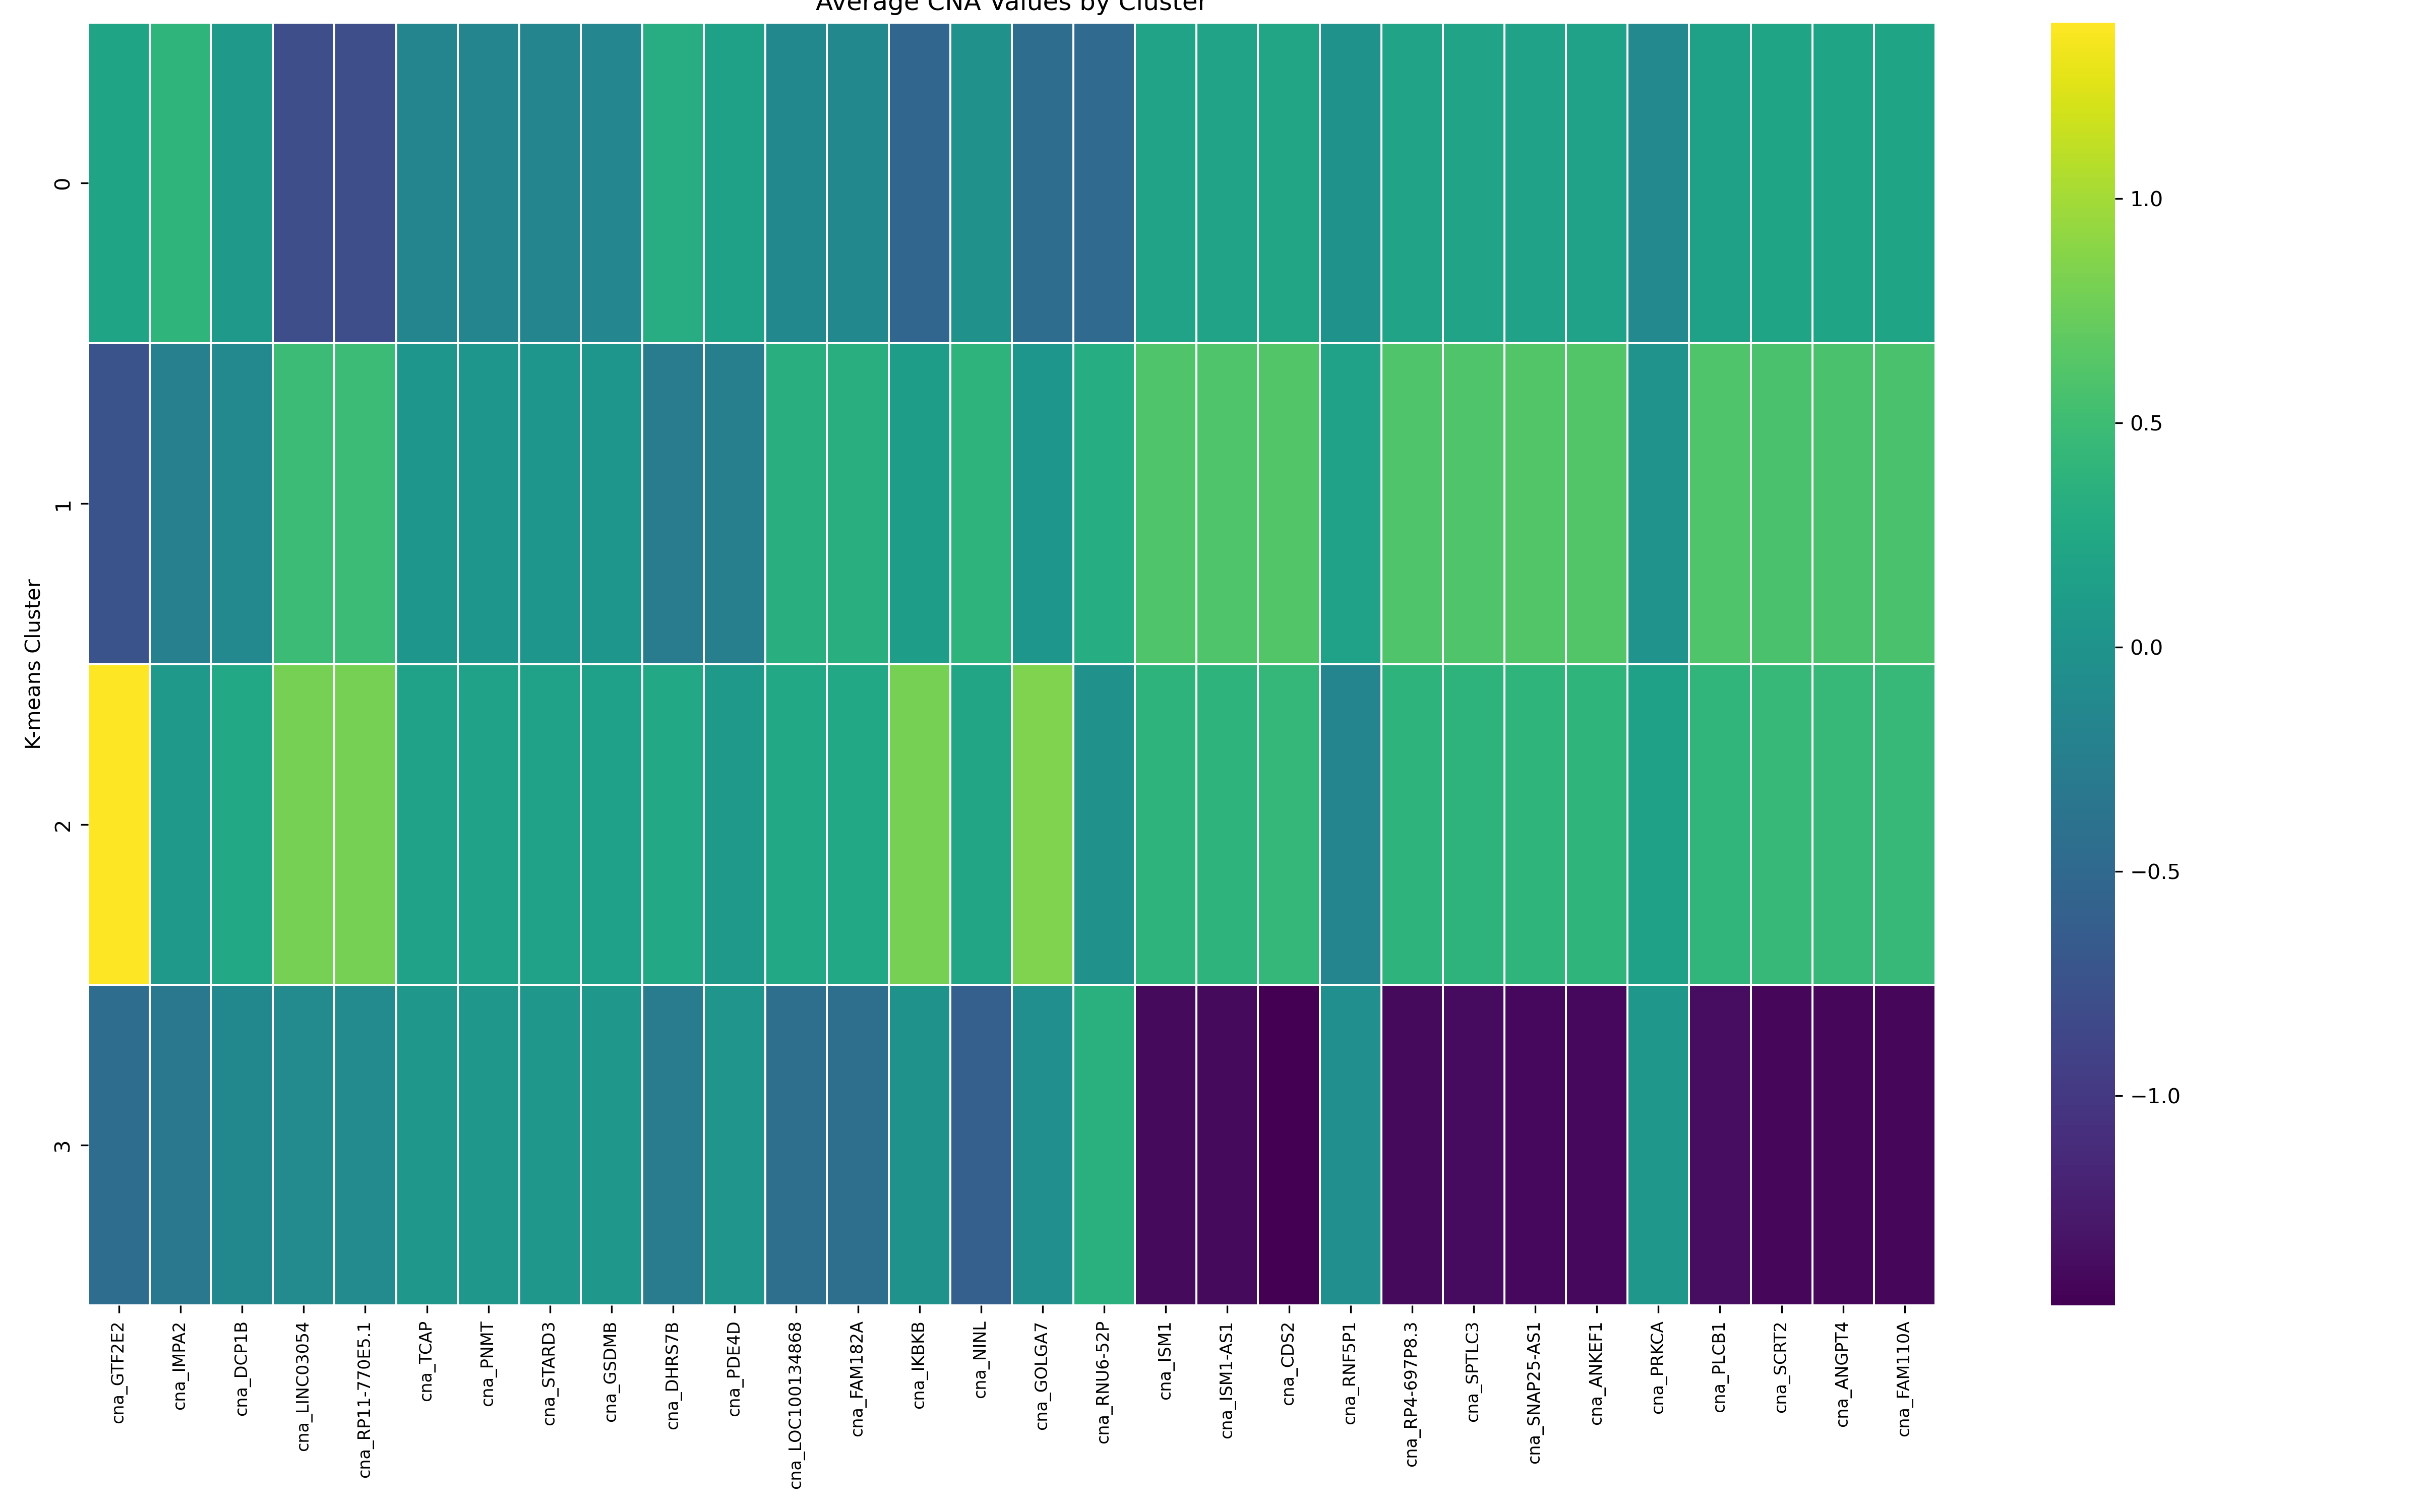

The file beside this chart, header and first rows:
K-means Cluster, cna_GTF2E2, cna_IMPA2, cna_DCP1B, cna_LINC03054, cna_RP11-770E5.1, cna_TCAP, cna_PNMT, cna_STARD3, cna_GSDMB, cna_DHRS7B, cna_PDE4D, cna_LOC100134868, cna_FAM182A, cna_IKBKB, cna_NINL, cna_GOLGA7, cna_RNU6-52P, cna_ISM1, cna_ISM1-AS1, cna_CDS2, cna_RNF5P1, cna_RP4-697P8.3, cna_SPTLC3
0, 0.1985, 0.3874, 0.06714, -0.7939, -0.7939, -0.1627, -0.1627, -0.1627, -0.1565, 0.3108, 0.1679, -0.1346, -0.1346, -0.5354, -0.03684, -0.4565, -0.4906, 0.1943, 0.1943, 0.2089, -0.02515, 0.1943, 0.1912
1, -0.7348, -0.2382, -0.1271, 0.4819, 0.4819, 0.03845, 0.03845, 0.03845, 0.03807, -0.2789, -0.2491, 0.3312, 0.3312, 0.1184, 0.3815, 0.0379, 0.3033, 0.6065, 0.6065, 0.6147, 0.177, 0.6065, 0.6101
2, 1.392, 0.07513, 0.2419, 0.797, 0.797, 0.1792, 0.1792, 0.1792, 0.1476, 0.2451, 0.06356, 0.2488, 0.2488, 0.7972, 0.2107, 0.8338, -0.03392, 0.3799, 0.3799, 0.4328, -0.1693, 0.3799, 0.3762
3, -0.4601, -0.3194, -0.1289, -0.1107, -0.1107, 0.04366, 0.04366, 0.04366, 0.06061, -0.2913, 0.02788, -0.4391, -0.4391, -0.01456, -0.6182, -0.05502, 0.3525, -1.392, -1.392, -1.468, -0.05777, -1.392, -1.389
